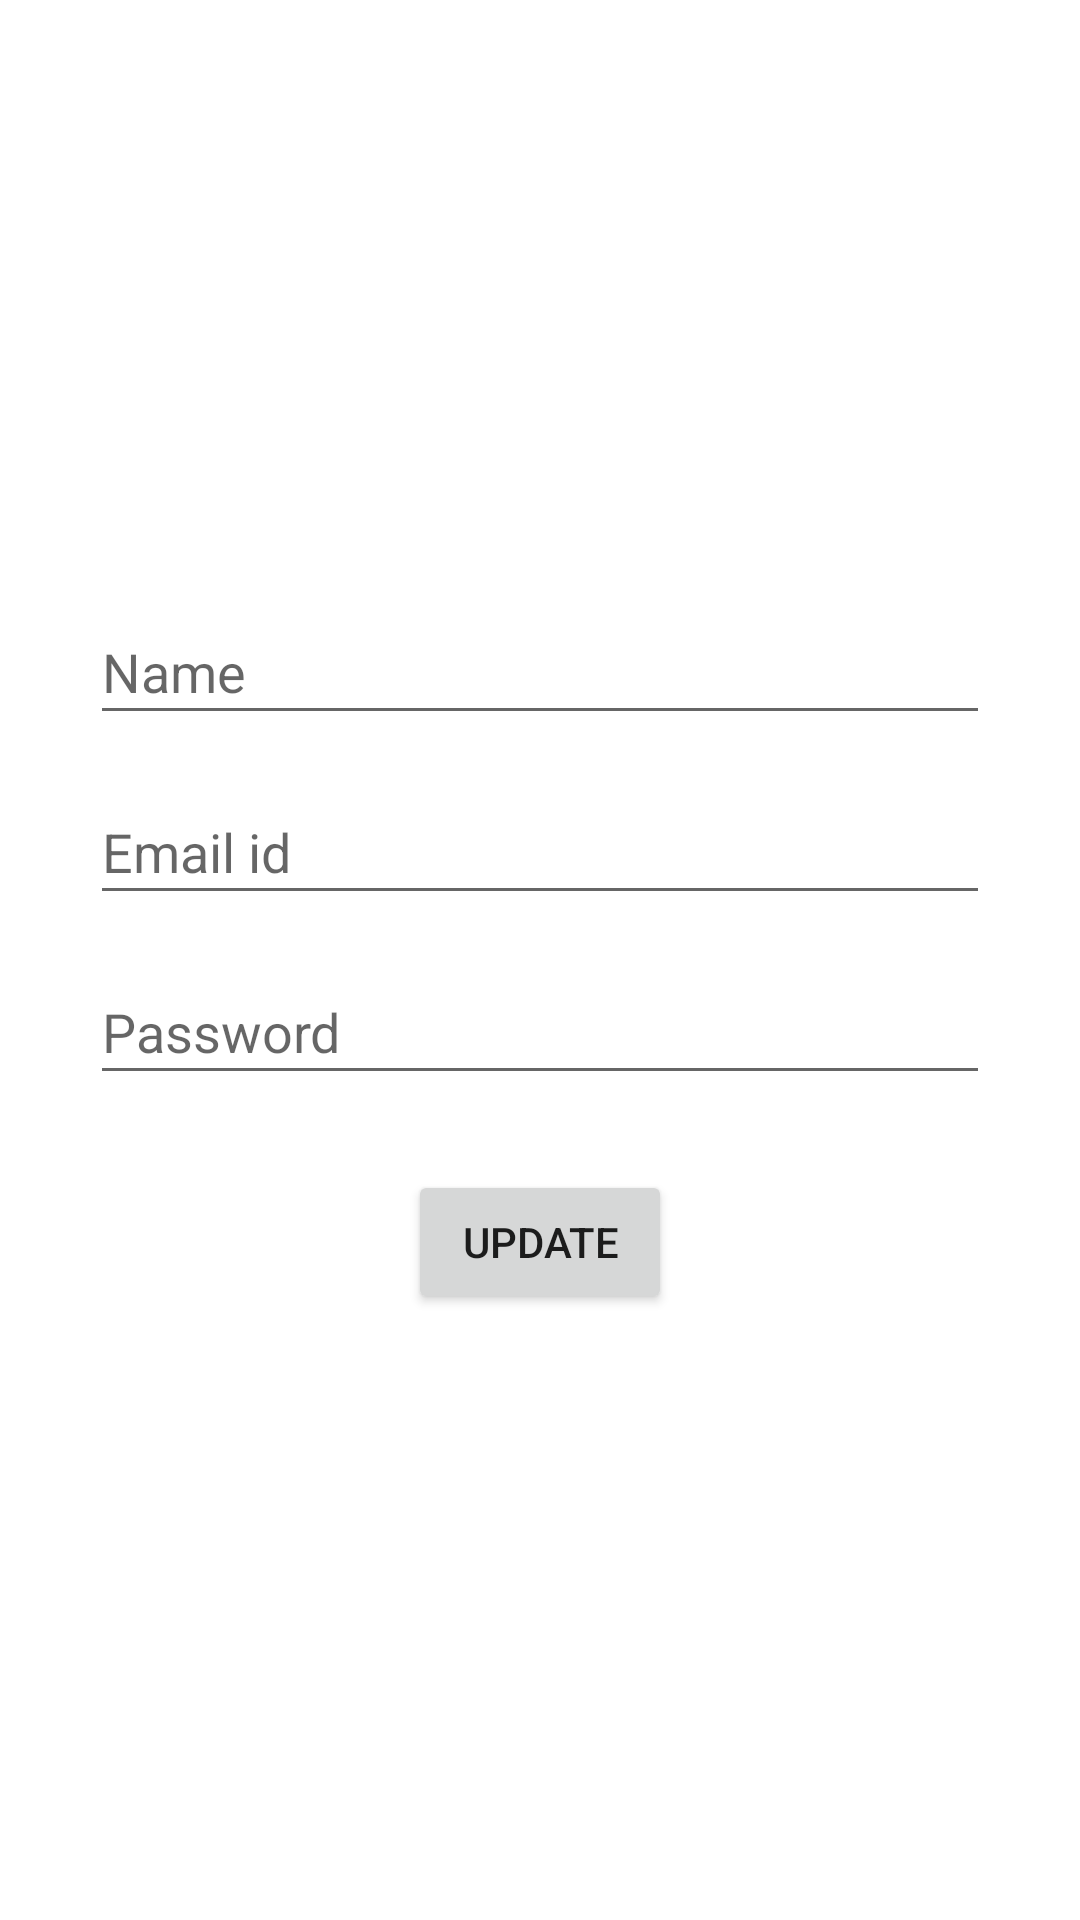

Reconstruct the res/layout file that produces this screen, plus the resources it refers to.
<!-- AndroidManifest.xml: application theme Theme.App -->
<!-- res/layout/activity_admin5.xml -->
<?xml version="1.0" encoding="utf-8"?>
<RelativeLayout xmlns:android="http://schemas.android.com/apk/res/android"
    xmlns:app="http://schemas.android.com/apk/res-auto"
    xmlns:tools="http://schemas.android.com/tools"
    android:layout_width="match_parent"
    android:layout_height="match_parent"
    tools:context=".Admin5"
    tools:ignore="ExtraText">


    <EditText
        android:id="@+id/editName"
        android:layout_width="300dp"
        android:layout_height="45dp"
        android:layout_centerHorizontal="true"
        android:layout_marginTop="200dp"
        android:ems="10"
        android:hint="Name"
        android:inputType="textPersonName" />

    <EditText
        android:id="@+id/editEmailAddress"
        android:layout_width="300dp"
        android:layout_height="45dp"
        android:layout_below="@+id/editName"
        android:layout_centerHorizontal="true"
        android:layout_marginTop="15dp"
        android:ems="10"
        android:hint="Email id"
        android:inputType="textEmailAddress" />

    <EditText
        android:id="@+id/editPassword"
        android:layout_width="300dp"
        android:layout_height="45dp"
        android:layout_below="@+id/editEmailAddress"
        android:layout_centerHorizontal="true"
        android:layout_marginTop="15dp"
        android:ems="10"
        android:hint="Password"
        android:inputType="textPassword" />

    <Button
        android:id="@+id/buttonUpdate"
        android:layout_width="wrap_content"
        android:layout_height="wrap_content"
        android:layout_below="@+id/editPassword"
        android:layout_centerHorizontal="true"
        android:layout_marginTop="25dp"
        android:text="Update" />




</RelativeLayout>
<!-- resources referenced by this layout -->
<resources>
  <style name="Theme.App" parent="Theme.MaterialComponents.DayNight.DarkActionBar">
          
          <item name="colorPrimary">@color/blue_500</item>
          <item name="colorPrimaryVariant">@color/blue_700</item>
          <item name="colorOnPrimary">@color/white</item>
          
          <item name="colorSecondary">@color/teal_200</item>
          <item name="colorSecondaryVariant">@color/teal_700</item>
          <item name="colorOnSecondary">@color/black</item>
          
          <item name="android:statusBarColor" tools:targetApi="l">?attr/colorPrimaryVariant</item>
          
      </style>
  <color name="blue_500">#FF1D659E</color>
  <color name="blue_700">#FF32527B</color>
  <color name="white">#FFFFFFFF</color>
  <color name="teal_200">#FF03DAC5</color>
  <color name="teal_700">#FF018786</color>
  <color name="black">#FF000000</color>
</resources>
